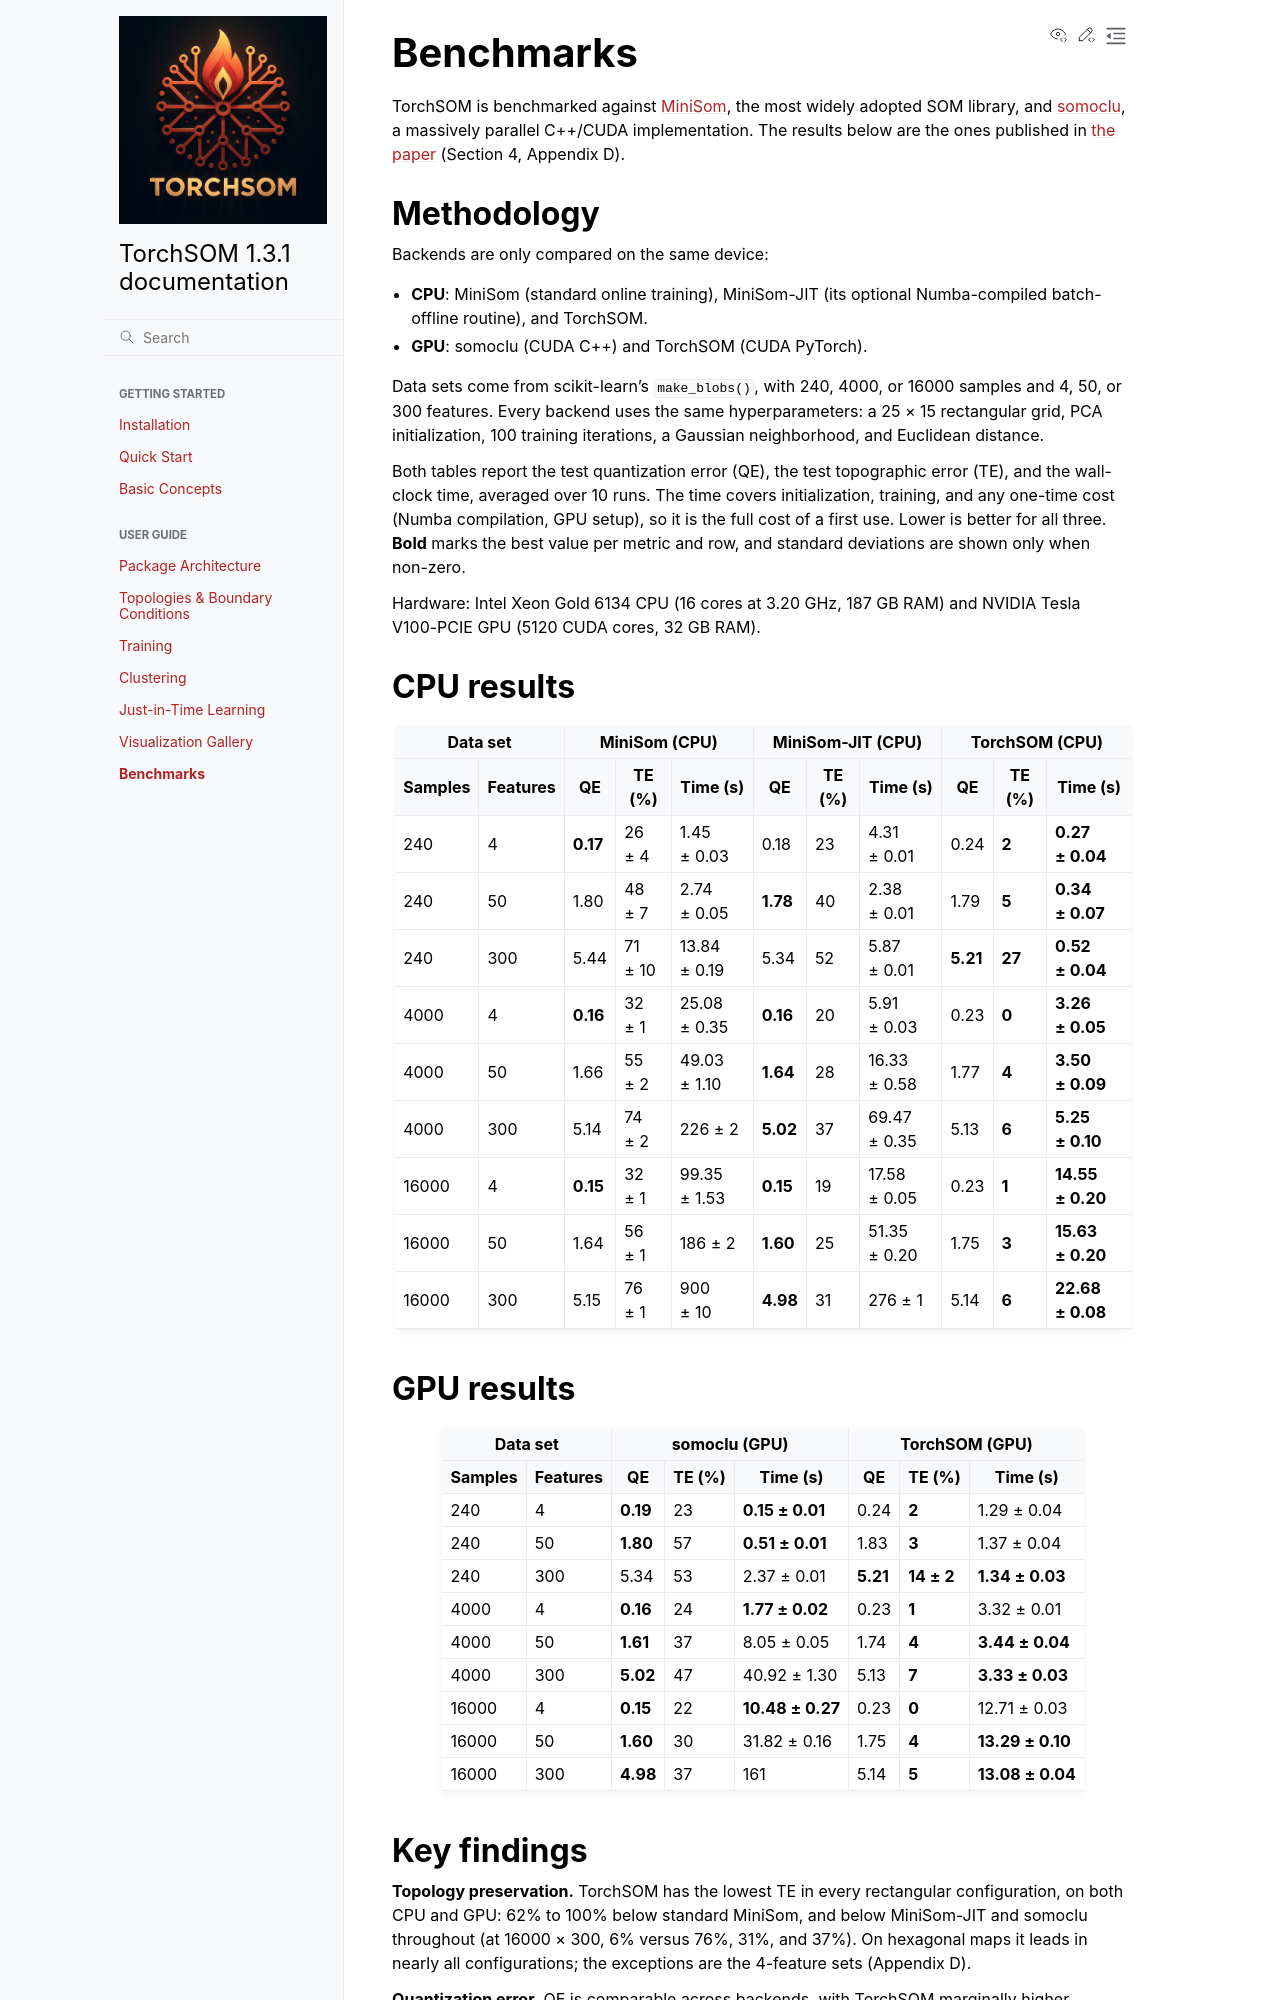

repository: michelin/TorchSOM · page: user_guide/benchmarks.html · generator: sphinx

Benchmarks
==========

TorchSOM is benchmarked against `MiniSom <https://github.com/JustGlowing/minisom>`_,
the most widely adopted SOM library, and `somoclu <https://github.com/peterwittek/somoclu>`_,
a massively parallel C++/CUDA implementation. The results below are the ones published
in `the paper <https://www.jmlr.org/papers/v27/25-2467.html>`_ (Section 4, Appendix D).


Methodology
-----------

Backends are only compared on the same device:

- **CPU**: MiniSom (standard online training), MiniSom-JIT (its optional Numba-compiled
  batch-offline routine), and TorchSOM.
- **GPU**: somoclu (CUDA C++) and TorchSOM (CUDA PyTorch).

Data sets come from scikit-learn's ``make_blobs()``, with 240, 4000, or 16000 samples and
4, 50, or 300 features. Every backend uses the same hyperparameters: a 25 × 15
rectangular grid, PCA initialization, 100 training iterations, a Gaussian neighborhood,
and Euclidean distance.

Both tables report the test quantization error (QE), the test topographic error (TE),
and the wall-clock time, averaged over 10 runs. The time covers initialization, training,
and any one-time cost (Numba compilation, GPU setup), so it is the full cost of a first
use. Lower is better for all three. **Bold** marks the best value per metric and row, and
standard deviations are shown only when non-zero.

Hardware: Intel Xeon Gold 6134 CPU (16 cores at 3.20 GHz, 187 GB RAM) and NVIDIA Tesla
V100-PCIE GPU (5120 CUDA cores, 32 GB RAM).


CPU results
-----------

+--------------------+-----------------------------------+----------------------------------+--------------------------------------+
| Data set           | MiniSom (CPU)                     | MiniSom-JIT (CPU)                | TorchSOM (CPU)                       |
+---------+----------+----------+---------+--------------+----------+--------+--------------+----------+--------+------------------+
| Samples | Features | QE       | TE (%)  | Time (s)     | QE       | TE (%) | Time (s)     | QE       | TE (%) | Time (s)         |
+=========+==========+==========+=========+==============+==========+========+==============+==========+========+==================+
| 240     | 4        | **0.17** | 26 ± 4  | 1.45 ± 0.03  | 0.18     | 23     | 4.31 ± 0.01  | 0.24     | **2**  | **0.27 ± 0.04**  |
+---------+----------+----------+---------+--------------+----------+--------+--------------+----------+--------+------------------+
| 240     | 50       | 1.80     | 48 ± 7  | 2.74 ± 0.05  | **1.78** | 40     | 2.38 ± 0.01  | 1.79     | **5**  | **0.34 ± 0.07**  |
+---------+----------+----------+---------+--------------+----------+--------+--------------+----------+--------+------------------+
| 240     | 300      | 5.44     | 71 ± 10 | 13.84 ± 0.19 | 5.34     | 52     | 5.87 ± 0.01  | **5.21** | **27** | **0.52 ± 0.04**  |
+---------+----------+----------+---------+--------------+----------+--------+--------------+----------+--------+------------------+
| 4000    | 4        | **0.16** | 32 ± 1  | 25.08 ± 0.35 | **0.16** | 20     | 5.91 ± 0.03  | 0.23     | **0**  | **3.26 ± 0.05**  |
+---------+----------+----------+---------+--------------+----------+--------+--------------+----------+--------+------------------+
| 4000    | 50       | 1.66     | 55 ± 2  | 49.03 ± 1.10 | **1.64** | 28     | 16.33 ± 0.58 | 1.77     | **4**  | **3.50 ± 0.09**  |
+---------+----------+----------+---------+--------------+----------+--------+--------------+----------+--------+------------------+
| 4000    | 300      | 5.14     | 74 ± 2  | 226 ± 2      | **5.02** | 37     | 69.47 ± 0.35 | 5.13     | **6**  | **5.25 ± 0.10**  |
+---------+----------+----------+---------+--------------+----------+--------+--------------+----------+--------+------------------+
| 16000   | 4        | **0.15** | 32 ± 1  | 99.35 ± 1.53 | **0.15** | 19     | 17.58 ± 0.05 | 0.23     | **1**  | **14.55 ± 0.20** |
+---------+----------+----------+---------+--------------+----------+--------+--------------+----------+--------+------------------+
| 16000   | 50       | 1.64     | 56 ± 1  | 186 ± 2      | **1.60** | 25     | 51.35 ± 0.20 | 1.75     | **3**  | **15.63 ± 0.20** |
+---------+----------+----------+---------+--------------+----------+--------+--------------+----------+--------+------------------+
| 16000   | 300      | 5.15     | 76 ± 1  | 900 ± 10     | **4.98** | 31     | 276 ± 1      | 5.14     | **6**  | **22.68 ± 0.08** |
+---------+----------+----------+---------+--------------+----------+--------+--------------+----------+--------+------------------+
